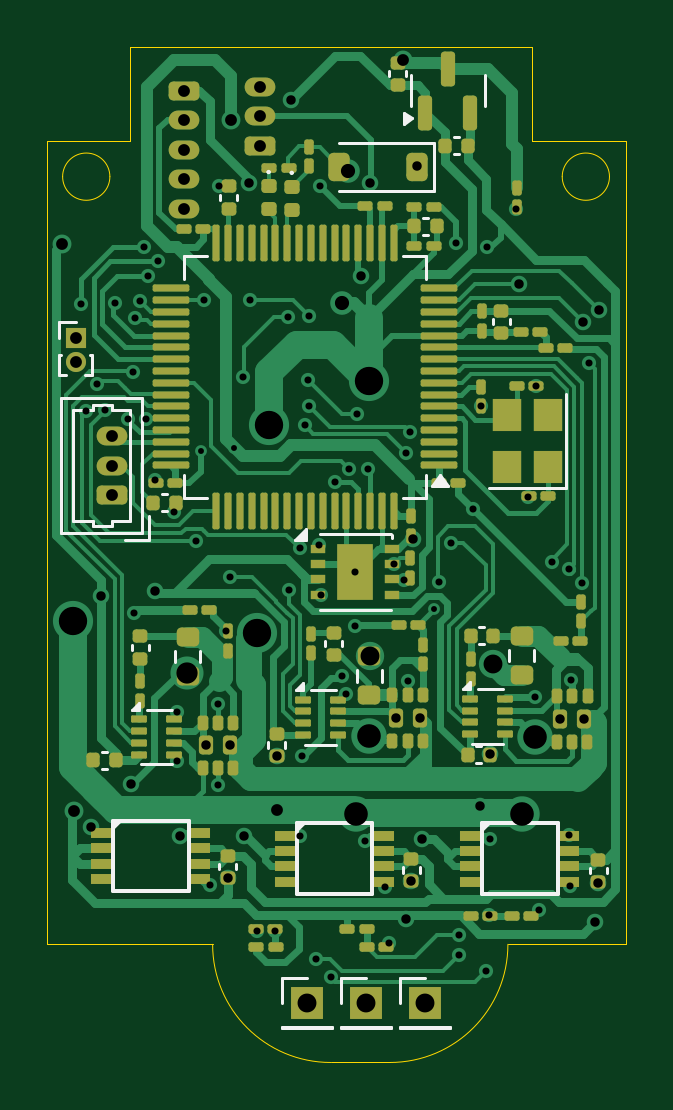
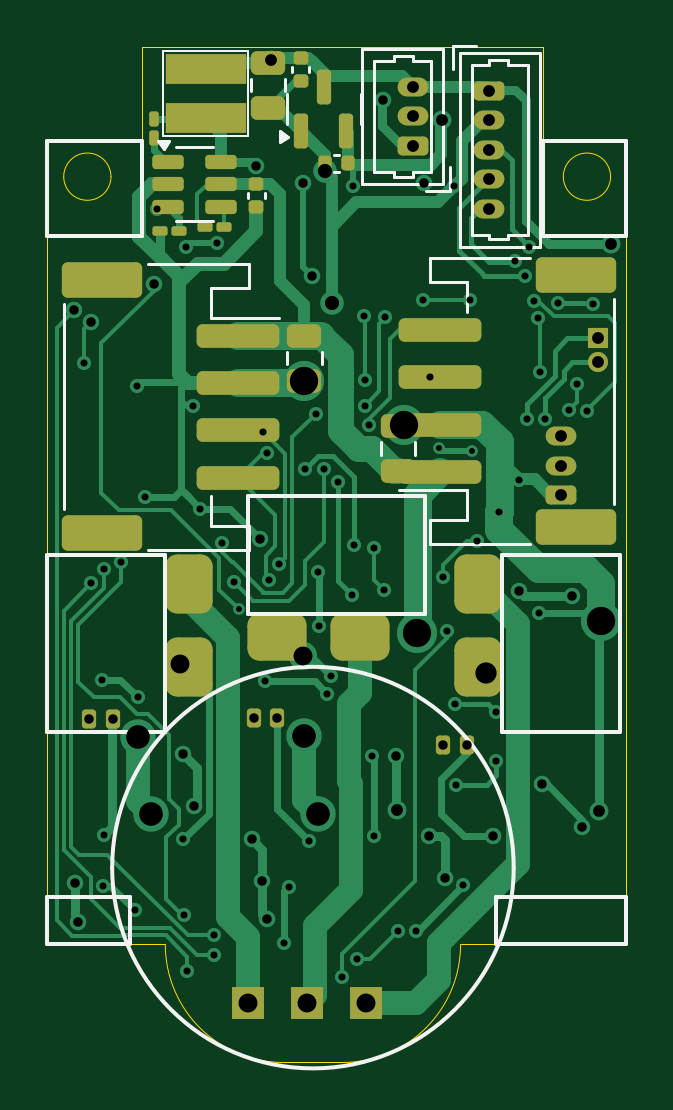
Circuit board: 8 layer files. Board 24.5 x 43.0 mm.
- bottom_copper: MINI VESC-B_Cu.gbl (31538 bytes)
- bottom_mask: MINI VESC-B_Mask.gbs (4994 bytes)
- bottom_silk: MINI VESC-B_Silkscreen.gbo (6348 bytes)
- outline: MINI VESC-Edge_Cuts.gm1 (1495 bytes)
- top_copper: MINI VESC-F_Cu.gtl (58077 bytes)
- top_mask: MINI VESC-F_Mask.gts (10830 bytes)
- top_silk: MINI VESC-F_Silkscreen.gto (8687 bytes)
- drill: MINI VESC.drl (3418 bytes)

=== bottom_copper: MINI VESC-B_Cu.gbl (31538 bytes, source omitted) ===
=== bottom_mask: MINI VESC-B_Mask.gbs ===
%TF.GenerationSoftware,KiCad,Pcbnew,8.0.9-8.0.9-0~ubuntu20.04.1*%
%TF.CreationDate,2025-06-03T10:24:10+09:00*%
%TF.ProjectId,MINI VESC,4d494e49-2056-4455-9343-2e6b69636164,rev?*%
%TF.SameCoordinates,Original*%
%TF.FileFunction,Soldermask,Bot*%
%TF.FilePolarity,Negative*%
%FSLAX46Y46*%
G04 Gerber Fmt 4.6, Leading zero omitted, Abs format (unit mm)*
G04 Created by KiCad (PCBNEW 8.0.9-8.0.9-0~ubuntu20.04.1) date 2025-06-03 10:24:10*
%MOMM*%
%LPD*%
G01*
G04 APERTURE LIST*
G04 Aperture macros list*
%AMRoundRect*
0 Rectangle with rounded corners*
0 $1 Rounding radius*
0 $2 $3 $4 $5 $6 $7 $8 $9 X,Y pos of 4 corners*
0 Add a 4 corners polygon primitive as box body*
4,1,4,$2,$3,$4,$5,$6,$7,$8,$9,$2,$3,0*
0 Add four circle primitives for the rounded corners*
1,1,$1+$1,$2,$3*
1,1,$1+$1,$4,$5*
1,1,$1+$1,$6,$7*
1,1,$1+$1,$8,$9*
0 Add four rect primitives between the rounded corners*
20,1,$1+$1,$2,$3,$4,$5,0*
20,1,$1+$1,$4,$5,$6,$7,0*
20,1,$1+$1,$6,$7,$8,$9,0*
20,1,$1+$1,$8,$9,$2,$3,0*%
G04 Aperture macros list end*
%ADD10R,0.850000X0.850000*%
%ADD11O,0.850000X0.850000*%
%ADD12RoundRect,0.150000X0.150000X0.250000X-0.150000X0.250000X-0.150000X-0.250000X0.150000X-0.250000X0*%
%ADD13R,1.350000X1.350000*%
%ADD14RoundRect,0.200000X0.450000X-0.200000X0.450000X0.200000X-0.450000X0.200000X-0.450000X-0.200000X0*%
%ADD15O,1.300000X0.800000*%
%ADD16RoundRect,0.100000X-0.100000X0.217500X-0.100000X-0.217500X0.100000X-0.217500X0.100000X0.217500X0*%
%ADD17RoundRect,0.500000X0.500000X-0.750000X0.500000X0.750000X-0.500000X0.750000X-0.500000X-0.750000X0*%
%ADD18RoundRect,0.250000X-0.475000X0.250000X-0.475000X-0.250000X0.475000X-0.250000X0.475000X0.250000X0*%
%ADD19RoundRect,0.150000X0.150000X-0.587500X0.150000X0.587500X-0.150000X0.587500X-0.150000X-0.587500X0*%
%ADD20RoundRect,0.250000X0.475000X-0.250000X0.475000X0.250000X-0.475000X0.250000X-0.475000X-0.250000X0*%
%ADD21RoundRect,0.140000X-0.170000X0.140000X-0.170000X-0.140000X0.170000X-0.140000X0.170000X0.140000X0*%
%ADD22R,3.400000X1.300000*%
%ADD23RoundRect,0.100000X0.217500X0.100000X-0.217500X0.100000X-0.217500X-0.100000X0.217500X-0.100000X0*%
%ADD24RoundRect,0.200000X-0.450000X0.200000X-0.450000X-0.200000X0.450000X-0.200000X0.450000X0.200000X0*%
%ADD25RoundRect,0.150000X0.512500X0.150000X-0.512500X0.150000X-0.512500X-0.150000X0.512500X-0.150000X0*%
%ADD26RoundRect,0.500000X0.750000X0.500000X-0.750000X0.500000X-0.750000X-0.500000X0.750000X-0.500000X0*%
%ADD27RoundRect,0.140000X-0.140000X-0.170000X0.140000X-0.170000X0.140000X0.170000X-0.140000X0.170000X0*%
%ADD28RoundRect,0.140000X0.170000X-0.140000X0.170000X0.140000X-0.170000X0.140000X-0.170000X-0.140000X0*%
%ADD29RoundRect,0.250000X1.500000X-0.250000X1.500000X0.250000X-1.500000X0.250000X-1.500000X-0.250000X0*%
%ADD30RoundRect,0.250001X1.449999X-0.499999X1.449999X0.499999X-1.449999X0.499999X-1.449999X-0.499999X0*%
%ADD31RoundRect,0.250000X-1.500000X0.250000X-1.500000X-0.250000X1.500000X-0.250000X1.500000X0.250000X0*%
%ADD32RoundRect,0.250001X-1.449999X0.499999X-1.449999X-0.499999X1.449999X-0.499999X1.449999X0.499999X0*%
G04 APERTURE END LIST*
D10*
X95200000Y-109350000D03*
D11*
X95200000Y-110350000D03*
D12*
X116720000Y-125460000D03*
X115720000Y-125460000D03*
X101730000Y-126570000D03*
X100730000Y-126570000D03*
X109760000Y-125420000D03*
X108760000Y-125420000D03*
D13*
X110000000Y-137500000D03*
X107500000Y-137500000D03*
D14*
X96750000Y-115980000D03*
D15*
X96750000Y-114730000D03*
X96750000Y-113480000D03*
D13*
X105000000Y-137500000D03*
D16*
X113990000Y-100042500D03*
X113990000Y-100857500D03*
D17*
X112500000Y-123250000D03*
X112500000Y-119750000D03*
D18*
X107620000Y-109240000D03*
X107620000Y-111140000D03*
D19*
X107740000Y-100575000D03*
X105840000Y-100575000D03*
X106790000Y-98700000D03*
D17*
X100250000Y-123250000D03*
X100250000Y-119750000D03*
D20*
X103650000Y-114960000D03*
X103650000Y-113060000D03*
X109150000Y-99580000D03*
X109150000Y-97680000D03*
D21*
X107760000Y-97470000D03*
X107760000Y-98430000D03*
D22*
X111780000Y-100030000D03*
X111780000Y-97930000D03*
D23*
X113740000Y-104820000D03*
X112925000Y-104820000D03*
D24*
X99780000Y-98860000D03*
D15*
X99780000Y-100110000D03*
X99780000Y-101360000D03*
X99780000Y-102610000D03*
X99780000Y-103860000D03*
D14*
X103010000Y-101200000D03*
D15*
X103010000Y-99950000D03*
X103010000Y-98700000D03*
D25*
X113400000Y-101870000D03*
X113400000Y-102820000D03*
X113400000Y-103770000D03*
X111125000Y-103770000D03*
X111125000Y-102820000D03*
X111125000Y-101870000D03*
D26*
X108770000Y-122000000D03*
X105270000Y-122000000D03*
D27*
X105770000Y-101940000D03*
X106730000Y-101940000D03*
D28*
X109640000Y-103780000D03*
X109640000Y-102820000D03*
D29*
X101850000Y-115000000D03*
X101850000Y-113000000D03*
X101850000Y-111000000D03*
X101850000Y-109000000D03*
D30*
X96100000Y-117350000D03*
X96100000Y-106650000D03*
D23*
X111830000Y-104650000D03*
X111015000Y-104650000D03*
D31*
X110425000Y-109242500D03*
X110425000Y-111242500D03*
X110425000Y-113242500D03*
X110425000Y-115242500D03*
D32*
X116175000Y-106892500D03*
X116175000Y-117592500D03*
M02*

=== bottom_silk: MINI VESC-B_Silkscreen.gbo ===
%TF.GenerationSoftware,KiCad,Pcbnew,8.0.9-8.0.9-0~ubuntu20.04.1*%
%TF.CreationDate,2025-06-03T10:24:10+09:00*%
%TF.ProjectId,MINI VESC,4d494e49-2056-4455-9343-2e6b69636164,rev?*%
%TF.SameCoordinates,Original*%
%TF.FileFunction,Legend,Bot*%
%TF.FilePolarity,Positive*%
%FSLAX46Y46*%
G04 Gerber Fmt 4.6, Leading zero omitted, Abs format (unit mm)*
G04 Created by KiCad (PCBNEW 8.0.9-8.0.9-0~ubuntu20.04.1) date 2025-06-03 10:24:10*
%MOMM*%
%LPD*%
G01*
G04 APERTURE LIST*
%ADD10C,0.150000*%
%ADD11C,0.120000*%
%ADD12C,0.100000*%
G04 APERTURE END LIST*
D10*
X113500000Y-118500000D02*
X118500000Y-118500000D01*
X118500000Y-126000000D01*
X113500000Y-126000000D01*
X113500000Y-118500000D01*
X114500000Y-101000000D02*
X118500000Y-101000000D01*
X118500000Y-105000000D01*
X114500000Y-105000000D01*
X114500000Y-101000000D01*
X115750000Y-131750000D02*
G75*
G02*
X98750000Y-131750000I-8500000J0D01*
G01*
X98750000Y-131750000D02*
G75*
G02*
X115750000Y-131750000I8500000J0D01*
G01*
X115000000Y-133000000D02*
X118500000Y-133000000D01*
X118500000Y-135000000D01*
X115000000Y-135000000D01*
X115000000Y-133000000D01*
X94000000Y-101000000D02*
X97500000Y-101000000D01*
X97500000Y-105000000D01*
X94000000Y-105000000D01*
X94000000Y-101000000D01*
X94250000Y-118500000D02*
X99250000Y-118500000D01*
X99250000Y-126000000D01*
X94250000Y-126000000D01*
X94250000Y-118500000D01*
X102500000Y-116000000D02*
X110000000Y-116000000D01*
X110000000Y-121000000D01*
X102500000Y-121000000D01*
X102500000Y-116000000D01*
X94000000Y-133000000D02*
X99500000Y-133000000D01*
X99500000Y-135000000D01*
X94000000Y-135000000D01*
X94000000Y-133000000D01*
D11*
X106885000Y-110451252D02*
X106885000Y-109928748D01*
X108355000Y-110451252D02*
X108355000Y-109928748D01*
X105230000Y-98987500D02*
X105230000Y-99637500D01*
X105230000Y-100287500D02*
X105230000Y-99637500D01*
X108350000Y-98987500D02*
X108350000Y-99637500D01*
X108350000Y-100287500D02*
X108350000Y-99637500D01*
X108630000Y-101040000D02*
X108300000Y-100800000D01*
X108630000Y-100560000D01*
X108630000Y-101040000D01*
G36*
X108630000Y-101040000D02*
G01*
X108300000Y-100800000D01*
X108630000Y-100560000D01*
X108630000Y-101040000D01*
G37*
X102915000Y-113748748D02*
X102915000Y-114271252D01*
X104385000Y-113748748D02*
X104385000Y-114271252D01*
X108415000Y-98368748D02*
X108415000Y-98891252D01*
X109885000Y-98368748D02*
X109885000Y-98891252D01*
X107400000Y-98057836D02*
X107400000Y-97842164D01*
X108120000Y-98057836D02*
X108120000Y-97842164D01*
D12*
X109980000Y-97180000D02*
X113580000Y-97180000D01*
X109980000Y-100780000D02*
X109980000Y-97180000D01*
X113580000Y-97180000D02*
X113580000Y-100780000D01*
X113580000Y-100780000D02*
X109980000Y-100780000D01*
D11*
X97620000Y-97250000D02*
X97620000Y-105470000D01*
X97620000Y-105470000D02*
X101040000Y-105470000D01*
X98130000Y-97760000D02*
X98980000Y-97760000D01*
X98130000Y-101360000D02*
X98130000Y-97760000D01*
X98130000Y-101360000D02*
X98130000Y-104960000D01*
X98130000Y-104960000D02*
X98980000Y-104960000D01*
X98980000Y-97560000D02*
X99780000Y-97560000D01*
X98980000Y-97760000D02*
X98980000Y-97560000D01*
X98980000Y-104960000D02*
X98980000Y-105160000D01*
X98980000Y-105160000D02*
X99780000Y-105160000D01*
X99780000Y-97560000D02*
X99780000Y-97760000D01*
X99780000Y-97760000D02*
X100530000Y-97760000D01*
X99780000Y-104960000D02*
X100530000Y-104960000D01*
X99780000Y-105160000D02*
X99780000Y-104960000D01*
X100330000Y-96960000D02*
X101330000Y-96960000D01*
X100530000Y-97760000D02*
X100530000Y-101360000D01*
X100530000Y-104960000D02*
X100530000Y-101360000D01*
X101040000Y-97250000D02*
X97620000Y-97250000D01*
X101040000Y-105470000D02*
X101040000Y-97250000D01*
X101330000Y-97960000D02*
X101330000Y-96960000D01*
X101460000Y-102100000D02*
X101460000Y-103100000D01*
X101750000Y-97090000D02*
X101750000Y-102810000D01*
X101750000Y-102810000D02*
X105170000Y-102810000D01*
X102260000Y-97600000D02*
X102260000Y-99950000D01*
X102260000Y-102300000D02*
X102260000Y-99950000D01*
X102460000Y-103100000D02*
X101460000Y-103100000D01*
X103010000Y-97400000D02*
X103010000Y-97600000D01*
X103010000Y-97600000D02*
X102260000Y-97600000D01*
X103010000Y-102300000D02*
X102260000Y-102300000D01*
X103010000Y-102500000D02*
X103010000Y-102300000D01*
X103810000Y-97400000D02*
X103010000Y-97400000D01*
X103810000Y-97600000D02*
X103810000Y-97400000D01*
X103810000Y-102300000D02*
X103810000Y-102500000D01*
X103810000Y-102500000D02*
X103010000Y-102500000D01*
X104660000Y-97600000D02*
X103810000Y-97600000D01*
X104660000Y-99950000D02*
X104660000Y-97600000D01*
X104660000Y-99950000D02*
X104660000Y-102300000D01*
X104660000Y-102300000D02*
X103810000Y-102300000D01*
X105170000Y-97090000D02*
X101750000Y-97090000D01*
X105170000Y-102810000D02*
X105170000Y-97090000D01*
X111462500Y-101260000D02*
X112262500Y-101260000D01*
X111462500Y-104380000D02*
X112262500Y-104380000D01*
X113062500Y-101260000D02*
X112262500Y-101260000D01*
X113062500Y-104380000D02*
X112262500Y-104380000D01*
X113562500Y-101310000D02*
X113322500Y-100980000D01*
X113802500Y-100980000D01*
X113562500Y-101310000D01*
G36*
X113562500Y-101310000D02*
G01*
X113322500Y-100980000D01*
X113802500Y-100980000D01*
X113562500Y-101310000D01*
G37*
X106357836Y-101580000D02*
X106142164Y-101580000D01*
X106357836Y-102300000D02*
X106142164Y-102300000D01*
X109280000Y-103192164D02*
X109280000Y-103407836D01*
X110000000Y-103192164D02*
X110000000Y-103407836D01*
X94490000Y-107660000D02*
X94490000Y-116340000D01*
X100710000Y-106960000D02*
X102310000Y-106960000D01*
X100710000Y-108240000D02*
X100710000Y-106960000D01*
X100710000Y-115760000D02*
X100710000Y-117040000D01*
X100710000Y-117040000D02*
X102310000Y-117040000D01*
X102310000Y-105940000D02*
X98060000Y-105940000D01*
X102310000Y-106960000D02*
X102310000Y-105940000D01*
X102310000Y-117040000D02*
X102310000Y-118060000D01*
X102310000Y-118060000D02*
X98060000Y-118060000D01*
X103600000Y-115760000D02*
X100710000Y-115760000D01*
X108675000Y-108482500D02*
X111565000Y-108482500D01*
X109965000Y-106182500D02*
X114215000Y-106182500D01*
X109965000Y-107202500D02*
X109965000Y-106182500D01*
X109965000Y-117282500D02*
X109965000Y-118302500D01*
X109965000Y-118302500D02*
X114215000Y-118302500D01*
X111565000Y-107202500D02*
X109965000Y-107202500D01*
X111565000Y-108482500D02*
X111565000Y-107202500D01*
X111565000Y-116002500D02*
X111565000Y-117282500D01*
X111565000Y-117282500D02*
X109965000Y-117282500D01*
X117785000Y-116582500D02*
X117785000Y-107902500D01*
M02*

=== outline: MINI VESC-Edge_Cuts.gm1 ===
%TF.GenerationSoftware,KiCad,Pcbnew,8.0.9-8.0.9-0~ubuntu20.04.1*%
%TF.CreationDate,2025-06-03T10:24:10+09:00*%
%TF.ProjectId,MINI VESC,4d494e49-2056-4455-9343-2e6b69636164,rev?*%
%TF.SameCoordinates,Original*%
%TF.FileFunction,Profile,NP*%
%FSLAX46Y46*%
G04 Gerber Fmt 4.6, Leading zero omitted, Abs format (unit mm)*
G04 Created by KiCad (PCBNEW 8.0.9-8.0.9-0~ubuntu20.04.1) date 2025-06-03 10:24:10*
%MOMM*%
%LPD*%
G01*
G04 APERTURE LIST*
%TA.AperFunction,Profile*%
%ADD10C,0.050000*%
%TD*%
G04 APERTURE END LIST*
D10*
X118500000Y-135000000D02*
X118500000Y-101000000D01*
X108500000Y-140000000D02*
X106000000Y-140000000D01*
X114500000Y-101000000D02*
X114500000Y-97000000D01*
X118500000Y-101000000D02*
X114500000Y-101000000D01*
X114500000Y-97000000D02*
X97500000Y-97000000D01*
X117800000Y-102500000D02*
G75*
G02*
X115800000Y-102500000I-1000000J0D01*
G01*
X115800000Y-102500000D02*
G75*
G02*
X117800000Y-102500000I1000000J0D01*
G01*
X94000000Y-135000000D02*
X101000000Y-135000000D01*
X97500000Y-97000000D02*
X97500000Y-101000000D01*
X96650000Y-102500000D02*
G75*
G02*
X94650000Y-102500000I-1000000J0D01*
G01*
X94650000Y-102500000D02*
G75*
G02*
X96650000Y-102500000I1000000J0D01*
G01*
X113500000Y-135000000D02*
G75*
G02*
X108500000Y-140000000I-5000000J0D01*
G01*
X118500000Y-135000000D02*
X113500000Y-135000000D01*
X97500000Y-101000000D02*
X94000000Y-101000000D01*
X106000000Y-140000000D02*
G75*
G02*
X101000000Y-135000000I0J5000000D01*
G01*
X94000000Y-101000000D02*
X94000000Y-135000000D01*
M02*

=== top_copper: MINI VESC-F_Cu.gtl (58077 bytes, source omitted) ===
=== top_mask: MINI VESC-F_Mask.gts (10830 bytes, source omitted) ===
=== top_silk: MINI VESC-F_Silkscreen.gto (8687 bytes, source omitted) ===
=== drill: MINI VESC.drl ===
M48
; DRILL file {KiCad 8.0.9-8.0.9-0~ubuntu20.04.1} date 2025-06-03T10:24:13+0900
; FORMAT={-:-/ absolute / metric / decimal}
; #@! TF.CreationDate,2025-06-03T10:24:13+09:00
; #@! TF.GenerationSoftware,Kicad,Pcbnew,8.0.9-8.0.9-0~ubuntu20.04.1
; #@! TF.FileFunction,MixedPlating,1,4
FMAT,2
METRIC
; #@! TA.AperFunction,Plated,PTH,ViaDrill
T1C0.250
; #@! TA.AperFunction,Plated,PTH,ViaDrill
T2C0.300
; #@! TA.AperFunction,Plated,PTH,ViaDrill
T3C0.400
; #@! TA.AperFunction,Plated,PTH,ComponentDrill
T4C0.400
; #@! TA.AperFunction,Plated,PTH,ViaDrill
T5C0.500
; #@! TA.AperFunction,Plated,PTH,ComponentDrill
T6C0.500
; #@! TA.AperFunction,Plated,PTH,ViaDrill
T7C0.600
; #@! TA.AperFunction,Plated,PTH,ViaDrill
T8C0.800
; #@! TA.AperFunction,Plated,PTH,ComponentDrill
T9C0.800
; #@! TA.AperFunction,Plated,PTH,ViaDrill
T10C0.900
; #@! TA.AperFunction,Plated,PTH,ViaDrill
T11C1.000
; #@! TA.AperFunction,Plated,PTH,ViaDrill
T12C1.200
%
G90
G05
T1
X100.496Y-114.098
X101.922Y-114.0
X110.39Y-120.82
T2
X95.413Y-107.88
X95.632Y-112.44
X96.088Y-111.264
X96.43Y-112.376
X96.871Y-107.852
X97.433Y-112.746
X97.63Y-110.777
X97.684Y-120.97
X97.731Y-108.488
X97.907Y-107.756
X98.09Y-105.46
X98.185Y-112.754
X98.252Y-106.705
X98.54Y-115.327
X98.69Y-106.06
X99.37Y-116.71
X99.508Y-125.18
X99.508Y-127.25
X100.31Y-117.928
X100.62Y-107.72
X100.907Y-132.503
X101.21Y-128.24
X101.23Y-124.83
X101.26Y-102.88
X101.562Y-121.716
X101.73Y-119.44
X102.282Y-111.0
X102.57Y-107.72
X102.87Y-134.415
X103.65Y-134.415
X104.18Y-108.46
X104.25Y-120.017
X104.68Y-118.24
X104.68Y-130.41
X104.767Y-127.018
X104.89Y-113.02
X105.04Y-111.11
X105.065Y-112.192
X105.07Y-108.38
X105.37Y-135.6
X105.52Y-118.08
X105.56Y-102.89
X105.58Y-120.21
X106.01Y-136.386
X106.201Y-115.423
X106.484Y-123.654
X106.64Y-124.39
X106.792Y-114.87
X107.01Y-121.542
X107.03Y-119.225
X107.12Y-112.55
X107.434Y-130.612
X107.589Y-114.87
X108.28Y-132.558
X108.46Y-134.96
X108.67Y-118.9
X109.12Y-119.58
X109.2Y-114.195
X109.28Y-123.87
X109.358Y-113.309
X110.591Y-119.649
X111.09Y-117.99
X111.3Y-105.299
X111.43Y-135.44
X111.439Y-134.621
X112.02Y-116.55
X112.34Y-112.21
X112.57Y-136.12
X112.633Y-105.483
X112.695Y-133.736
X112.73Y-130.54
X113.852Y-103.85
X114.37Y-116.05
X114.66Y-124.548
X114.69Y-111.363
X114.799Y-133.559
X115.36Y-118.795
X116.09Y-119.12
X116.105Y-130.383
X116.12Y-132.51
X116.18Y-123.8
X116.64Y-119.711
X116.945Y-110.405
T3
X95.84Y-130.03
X96.272Y-120.24
X97.553Y-128.2
X98.547Y-120.035
X99.637Y-130.425
X101.65Y-132.2
X102.33Y-130.4
X102.548Y-102.755
X103.73Y-127.018
X104.3Y-99.27
X107.29Y-106.7
X107.65Y-102.78
X109.2Y-133.912
X109.41Y-132.33
X109.5Y-117.83
X109.672Y-102.038
X109.845Y-130.55
X112.302Y-129.125
X112.75Y-126.94
X113.973Y-107.059
X116.659Y-108.648
X117.19Y-134.05
X117.32Y-132.41
X117.348Y-108.145
T4
X100.73Y-126.57
X101.73Y-126.57
X108.76Y-125.42
X109.76Y-125.42
X115.72Y-125.46
X116.72Y-125.46
T5
X94.634Y-105.348
X95.12Y-129.34
X101.77Y-100.09
X103.71Y-129.323
X109.04Y-97.57
T6
X95.2Y-109.35
X95.2Y-110.35
X96.75Y-113.48
X96.75Y-114.73
X96.75Y-115.98
X99.78Y-98.86
X99.78Y-100.11
X99.78Y-101.36
X99.78Y-102.61
X99.78Y-103.86
X103.01Y-98.7
X103.01Y-99.95
X103.01Y-101.2
T7
X106.46Y-107.85
X106.73Y-102.28
T8
X107.67Y-122.78
X112.872Y-123.145
T9
X105.0Y-137.5
X107.5Y-137.5
X110.0Y-137.5
T10
X99.93Y-123.52
T11
X107.05Y-129.473
X107.64Y-126.188
X114.1Y-129.473
X114.645Y-126.215
T12
X95.07Y-121.33
X102.86Y-121.82
X103.4Y-113.0
X107.62Y-111.14
M30
